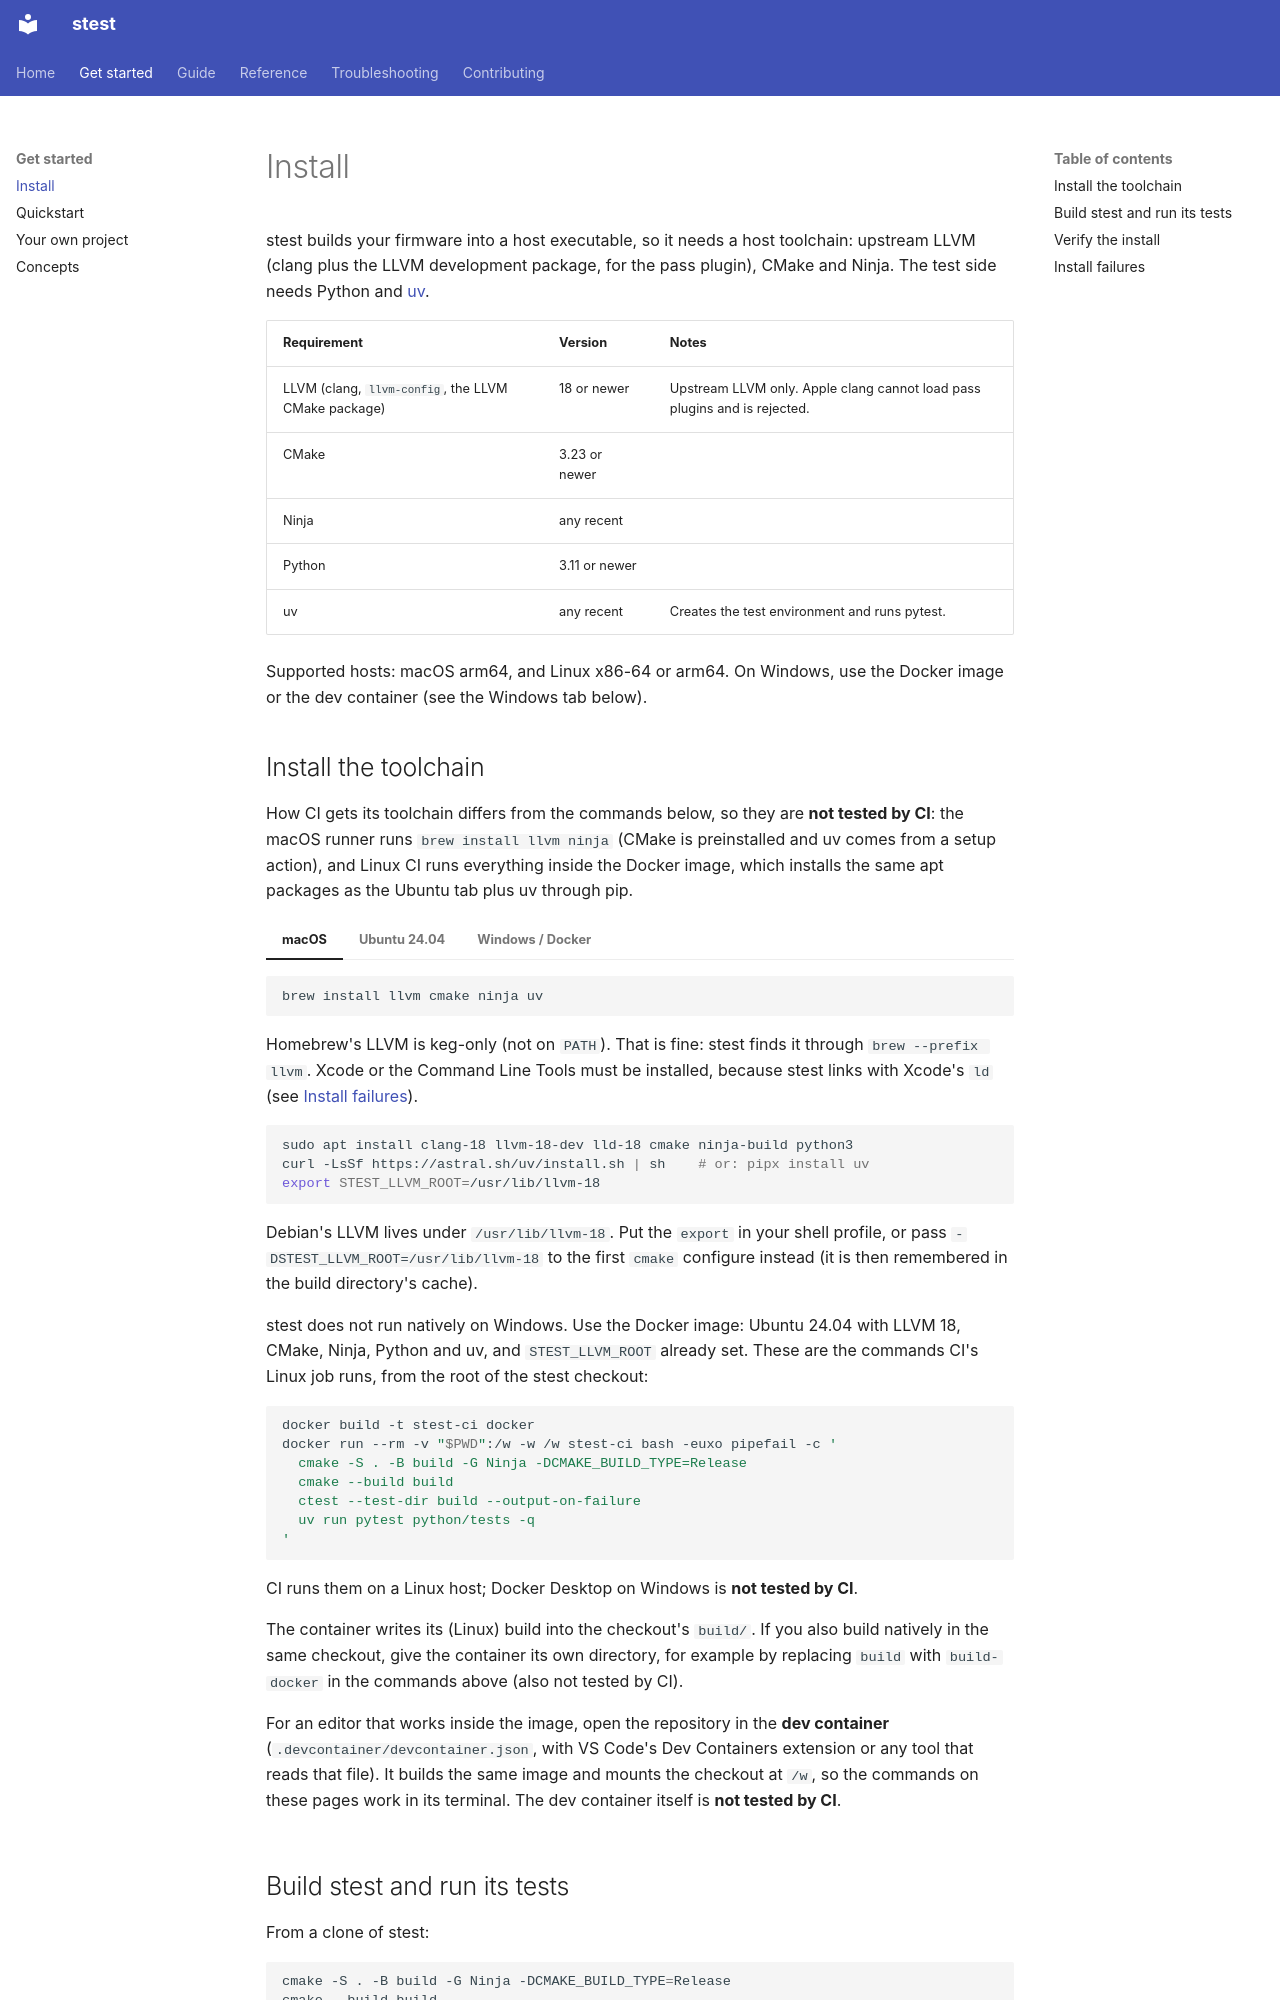

repository: Nexite/stest · page: install/index.html · generator: mkdocs

# Install

stest builds your firmware into a host executable, so it needs a host toolchain: upstream LLVM
(clang plus the LLVM development package, for the pass plugin), CMake and Ninja. The test side
needs Python and [uv](https://docs.astral.sh/uv/).

| Requirement | Version | Notes |
|---|---|---|
| LLVM (clang, `llvm-config`, the LLVM CMake package) | 18 or newer | Upstream LLVM only. Apple clang cannot load pass plugins and is rejected. |
| CMake | 3.23 or newer | |
| Ninja | any recent | |
| Python | 3.11 or newer | |
| uv | any recent | Creates the test environment and runs pytest. |

Supported hosts: macOS arm64, and Linux x86-64 or arm64. On Windows, use the Docker image or the
dev container (see the Windows tab below).

## Install the toolchain

How CI gets its toolchain differs from the commands below, so they are **not tested by CI**: the
macOS runner runs `brew install llvm ninja` (CMake is preinstalled and uv comes from a setup
action), and Linux CI runs everything inside the Docker image, which installs the same apt
packages as the Ubuntu tab plus uv through pip.

=== "macOS"

    <!-- not tested by CI -->
    ```sh
    brew install llvm cmake ninja uv
    ```

    Homebrew's LLVM is keg-only (not on `PATH`). That is fine: stest finds it through
    `brew --prefix llvm`. Xcode or the Command Line Tools must be installed, because stest
    links with Xcode's `ld` (see [Install failures](#install-failures)).

=== "Ubuntu 24.04"

    <!-- not tested by CI -->
    ```sh
    sudo apt install clang-18 llvm-18-dev lld-18 cmake ninja-build python3
    curl -LsSf https://astral.sh/uv/install.sh | sh    # or: pipx install uv
    export STEST_LLVM_ROOT=/usr/lib/llvm-18
    ```

    Debian's LLVM lives under `/usr/lib/llvm-18`. Put the `export` in your shell profile, or
    pass `-DSTEST_LLVM_ROOT=/usr/lib/llvm-18` to the first `cmake` configure instead (it is
    then remembered in the build directory's cache).

=== "Windows / Docker"

    stest does not run natively on Windows. Use the Docker image: Ubuntu 24.04 with LLVM 18,
    CMake, Ninja, Python and uv, and `STEST_LLVM_ROOT` already set. These are the commands
    CI's Linux job runs, from the root of the stest checkout:

    ```sh
    docker build -t stest-ci docker
    docker run --rm -v "$PWD":/w -w /w stest-ci bash -euxo pipefail -c '
      cmake -S . -B build -G Ninja -DCMAKE_BUILD_TYPE=Release
      cmake --build build
      ctest --test-dir build --output-on-failure
      uv run pytest python/tests -q
    '
    ```

    CI runs them on a Linux host; Docker Desktop on Windows is **not tested by CI**.

    The container writes its (Linux) build into the checkout's `build/`. If you also build
    natively in the same checkout, give the container its own directory, for example by
    replacing `build` with `build-docker` in the commands above (also not tested by CI).

    For an editor that works inside the image, open the repository in the **dev container**
    (`.devcontainer/devcontainer.json`, with VS Code's Dev Containers extension or any tool
    that reads that file). It builds the same image and mounts the checkout at `/w`, so the
    commands on these pages work in its terminal. The dev container itself is **not tested by
    CI**.
